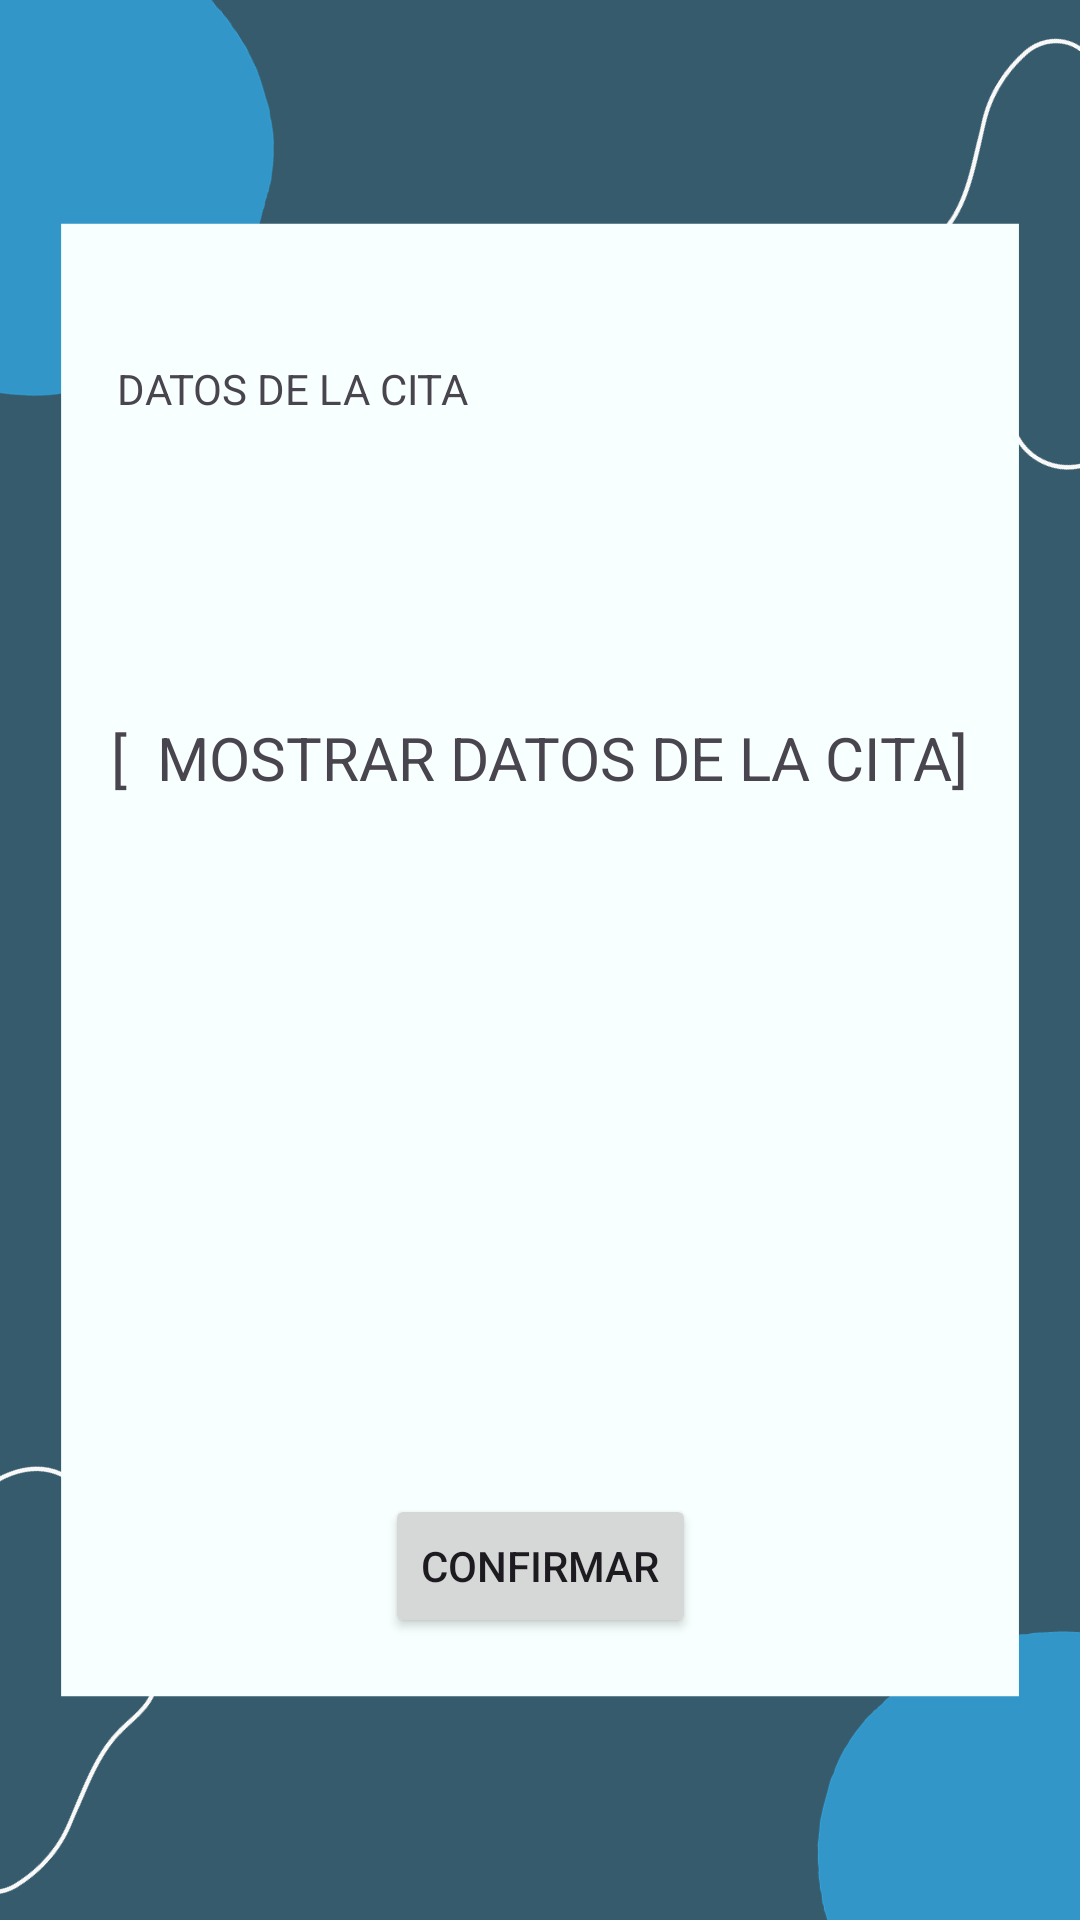

The Android layout XML behind this screen, and the referenced resources:
<!-- AndroidManifest.xml: application theme Theme.LUCI -->
<!-- res/layout/activity_agendar_cita3.xml -->
<?xml version="1.0" encoding="utf-8"?>
<androidx.constraintlayout.widget.ConstraintLayout xmlns:android="http://schemas.android.com/apk/res/android"
    xmlns:app="http://schemas.android.com/apk/res-auto"
    xmlns:tools="http://schemas.android.com/tools"
    android:layout_width="match_parent"
    android:background="@drawable/Formato1"
    android:layout_height="match_parent"
    tools:context=".agendar_cita_3">


    <TextView
        android:id="@+id/textView42"
        android:layout_width="wrap_content"
        android:layout_height="wrap_content"
        android:layout_marginTop="120dp"
        android:text="DATOS DE LA CITA"
        app:layout_constraintEnd_toEndOf="parent"
        app:layout_constraintHorizontal_bias="0.16"
        app:layout_constraintStart_toStartOf="parent"
        app:layout_constraintTop_toTopOf="parent" />

    <TextView
        android:id="@+id/textView43"
        android:layout_width="wrap_content"
        android:layout_height="wrap_content"
        android:layout_marginTop="100dp"
        android:text="[  MOSTRAR DATOS DE LA CITA]"
        android:textSize="20sp"
        app:layout_constraintEnd_toEndOf="parent"
        app:layout_constraintHorizontal_bias="0.498"
        app:layout_constraintStart_toStartOf="parent"
        app:layout_constraintTop_toBottomOf="@+id/textView42" />

    <Button
        android:id="@+id/btnConfirmar"
        android:layout_width="wrap_content"
        android:layout_height="wrap_content"
        android:layout_marginTop="232dp"
        android:text="CONFIRMAR"
        app:layout_constraintEnd_toEndOf="parent"
        app:layout_constraintStart_toStartOf="parent"
        app:layout_constraintTop_toBottomOf="@+id/textView43" />
</androidx.constraintlayout.widget.ConstraintLayout>
<!-- resources referenced by this layout -->
<resources>
  <!-- drawable Formato1: jpg bitmap (drawable, 36630 bytes) -->
  <style name="Theme.LUCI" parent="Base.Theme.LUCI" />
  <style name="Base.Theme.LUCI" parent="Theme.Material3.DayNight.NoActionBar">
          
          
      </style>
</resources>
